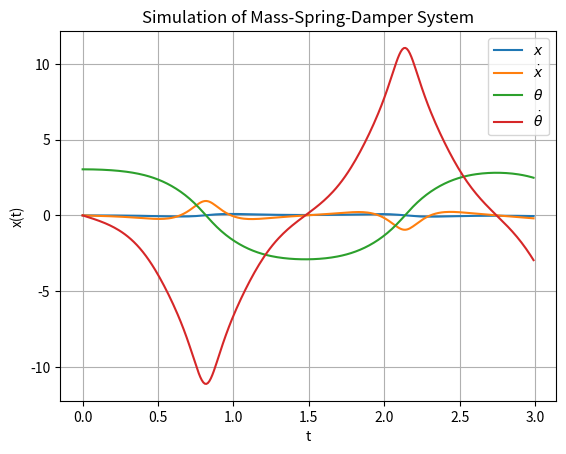

Recreate this plot in Python.
import numpy as np
from scipy.integrate import odeint
import matplotlib.pyplot as plt

# Initialization
tstart = 0
tstop = 2
increment = 0.01

# Initial condition
x_init = np.array([0, 0, np.pi - 0.1, 0])
# x_init = np.array([0, 0, 0, 0])
t = np.arange(tstart,tstop+1,increment)

def sin(theta):
    return np.sin(theta)

def cos(theta):
    return np.cos(theta)

# Function that returns dx/dt
def mydiff(x, t):
    c = 4 # Damping constant
    k = 2 # Stiffness of the spring
    m = 20 # Mass
    F = 5
    dx1dt = x[1]
    dx2dt = (F - c*x[1] - k*x[0])/m
    dxdt = [dx1dt, dx2dt]
    return dxdt

def pendcart(z, t, m, M, L, I, g, d, u):
    
    x, x_dot, theta, theta_dot = z
    
    dx = z[1]
    omega = z[3]

    ax = 1.0*(L**2*g*m**2*sin(2*theta)/2 + (I + L**2*m)*(1.0*L*m*theta_dot**2*sin(theta) - d*x_dot + u))/(I*M + I*m + L**2*M*m + L**2*m**2*sin(theta)**2)
    alpha = 1.0*L*m*(-g*(M + m)*sin(theta) - (1.0*L*m*theta_dot**2*sin(theta) - d*x_dot + u)*cos(theta))/(I*M + I*m + L**2*M*m + L**2*m**2*sin(theta)**2)

    return dx, ax, omega, alpha

# Solve ODE
g = 9.81
M = 0.5
m = 0.2
L = 0.3
I = 0.006
d = 0.1
b = 1 # pendulum up (b=1)
u = 0 # no control
x = odeint(pendcart, x_init, t, args=(m, M, L, I, g, d, u))
# x, x_dot, theta, theta_dot
x1 = x[:,0]
x2 = x[:,1]
x3 = x[:,2]
x4 = x[:,3]

# Plot the Results
plt.plot(t, x1)
plt.plot(t, x2)
plt.plot(t, x3)
plt.plot(t, x4)

plt.title('Simulation of Mass-Spring-Damper System')
plt.xlabel('t')
plt.ylabel('x(t)')
plt.legend([r'$x$', r'$\dot{x}$', r'$\theta$', r'$\dot{\theta}$'])
plt.grid()
plt.show()